Run: headless pygame with SDL's dummy video driver; simulated clock (each Clock.tick advances the game by its frame time, no real sleeping); random seed 0; keys injected as events and as key.get_pressed() state; mouse plan: one left click at the window centre at the start of phase 2, then a move to the lower-right quarter at the start of phase 3.
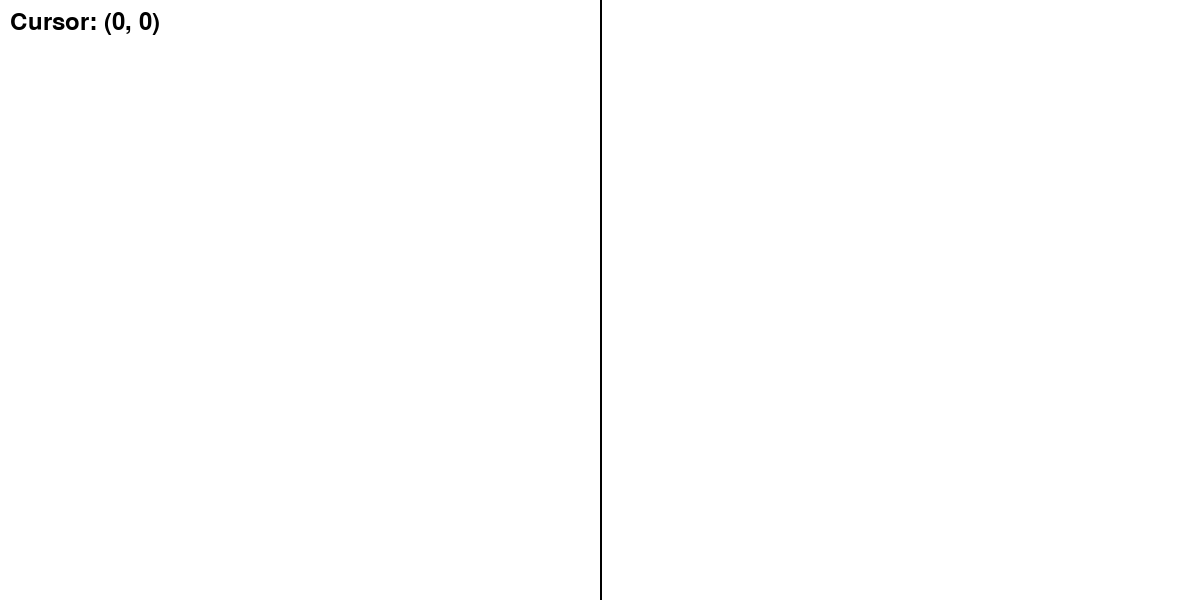
Frame 1 of 4 · flips 1–60 · no input
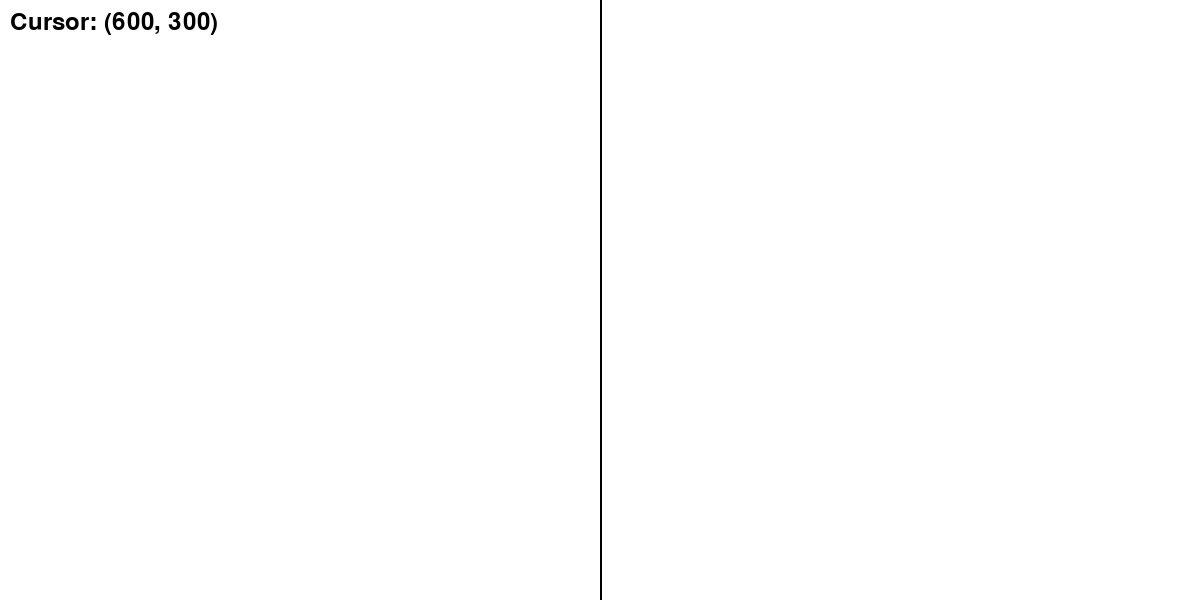
Frame 2 of 4 · flips 61–180 · clicked the window centre · tapped SPACE, RETURN · held RIGHT (→), D
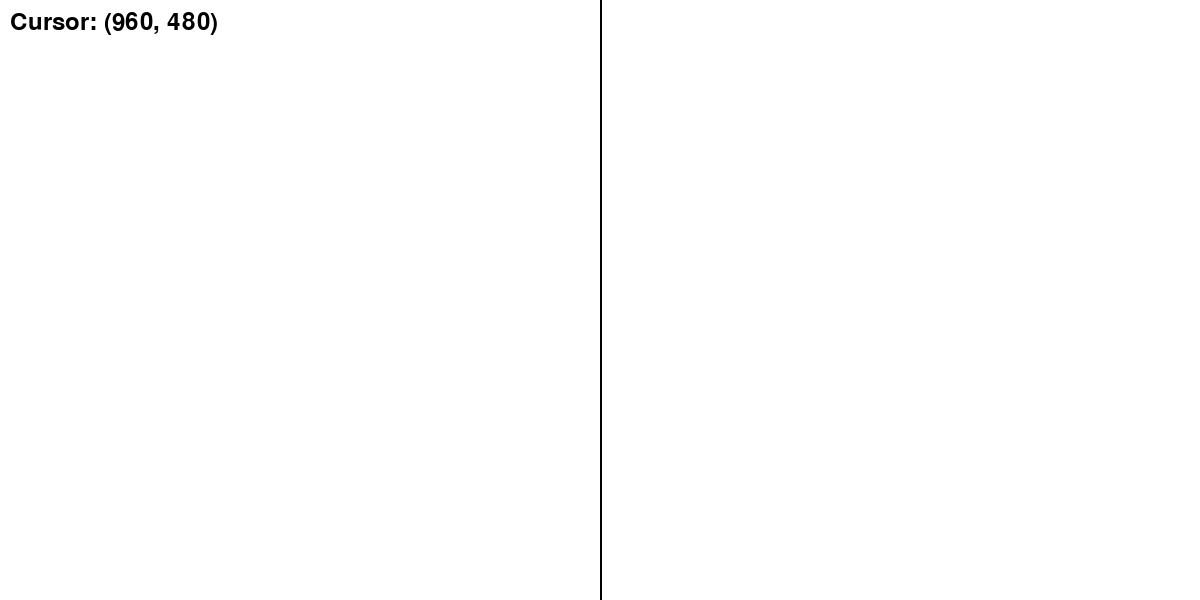
Frame 3 of 4 · flips 181–300 · moved the mouse to the lower-right quarter · held DOWN (↓), S
Frame 4 of 4 · flips 301–420 · held LEFT (←), A, UP (↑), W · screen unchanged from frame 3, image omitted

The pygame program that drew these frames:

import pygame
import sys

def draw_line_bresenham(screen, color, start, end):
    x1, y1 = start
    x2, y2 = end
    dx = abs(x2 - x1)
    dy = abs(y2 - y1)
    sx = 1 if x1 < x2 else -1
    sy = 1 if y1 < y2 else -1
    error = dx - dy

    points = []

    while x1 != x2 or y1 != y2:
        points.append((x1, y1))
        e2 = 2 * error
        if e2 > -dy:
            error -= dy
            x1 += sx
        if e2 < dx:
            error += dx
            y1 += sy

    points.append((x2, y2))

    for point in points:
        pygame.draw.circle(screen, color, point, 1)

def draw_line_dda(screen, color, start, end):
    x1, y1 = start
    x2, y2 = end

    dx = x2 - x1
    dy = y2 - y1
    if max(abs(dx), abs(dy)) != 0:
        steps = max(abs(dx), abs(dy))
    else:
        steps = 1

    x_increment = dx / steps
    y_increment = dy / steps

    x = x1
    y = y1

    for _ in range(steps + 1):
        pygame.draw.circle(screen, color, (int(x), int(y)), 1)
        x += x_increment
        y += y_increment

# Инициализация Pygame
pygame.init()

# Установка размеров окна
width, height = 1200, 600
screen = pygame.display.set_mode((width, height))

# Задание цвета
white = (255, 255, 255)
black = (0, 0, 0)

lines = []
start_pos = (0, 0)  # Initialize start_pos
drawing = False

# Основной цикл
running = True
while running:
    for event in pygame.event.get():
        if event.type == pygame.QUIT:
            running = False
        elif event.type == pygame.MOUSEBUTTONDOWN:
            if not drawing:
                start_pos = event.pos
                drawing = True
            else:
                end_pos = event.pos
                drawing = False
                lines.append((start_pos, end_pos))

    # Получение координат курсора
    mouse_x, mouse_y = pygame.mouse.get_pos()

    # Очистка экрана
    screen.fill(white)

    # Рисование вертикальной линии (фиксированная x-координата)
    pygame.draw.line(screen, black, (width // 2, 0), (width // 2, height), 2)

    # Отображение линий
    for line in lines:
        draw_line_bresenham(screen, black, line[0], line[1])
        draw_line_dda(screen, black, (line[0][0] + 600, line[0][1]), (line[1][0] + 600, line[1][1]))

    # Отображение координат курсора
    font = pygame.font.Font(None, 36)
    text = font.render(f"Cursor: ({mouse_x}, {mouse_y})", True, black)
    screen.blit(text, (10, 10))

    # Обновление экрана
    pygame.display.flip()

# Завершение программы
pygame.quit()
sys.exit()
